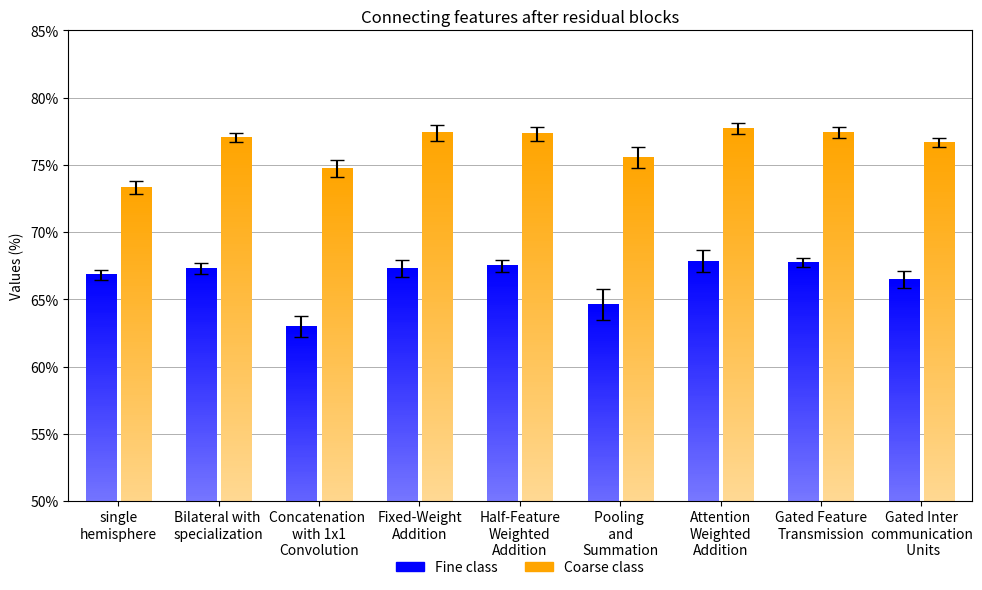

Source code (Python):
import pandas as pd
import matplotlib.pyplot as plt
import numpy as np
import matplotlib.colors as mcolors
from matplotlib.colors import LinearSegmentedColormap

# 定义数据
data = {
    "W": [0.668278, 0.67304, 0.629556, 0.673129, 0.674909, 0.64601, 0.67852, 0.67731, 0.66465],
    "X": [0.733215, 0.77052, 0.747268, 0.773888, 0.773189, 0.755608, 0.77709, 0.77404, 0.76651],
    "AA": [0.003802914, 0.004144394, 0.007793537, 0.006434522, 0.004608462, 0.011311592, 0.0078624, 0.003232629, 0.006197356],
    "AB": [0.004526591, 0.003377968, 0.006291776, 0.005922882, 0.00506865, 0.007901952, 0.00393572, 0.003860397, 0.003381141],
}

# 创建DataFrame
df = pd.DataFrame(data)

# 准备绘图数据
labels = ['single\nhemisphere', 'Bilateral with \nspecialization', 'Concatenation \nwith 1x1\nConvolution', 'Fixed-Weight\nAddition', 'Half-Feature\nWeighted\nAddition', 'Pooling \n and \nSummation', 'Attention\nWeighted\nAddition', 'Gated Feature\nTransmission', 'Gated Inter\ncommunication\n Units']
fine_ave = df['W']
coarse_ave = df['X']
fine_error = df['AA']
coarse_error = df['AB']

x_positions = np.arange(len(labels))  # 标签位置

# 定义柱子的宽度和间距
bar_width = 0.3  # 每个柱子的宽度
bar_gap = 0.05   # 柱子之间的间距

# 计算每个柱子的X位置
x_fine = x_positions - (bar_width + bar_gap)/2
x_coarse = x_positions + (bar_width + bar_gap)/2

# 创建绘图
fig, ax = plt.subplots(figsize=(10, 6))

# 设置Y轴范围
ax.set_ylim([0.5, 0.85]) 
ax.set_ylabel('Values (%)')

# 调整Y轴为百分比格式
ax.yaxis.set_major_formatter(plt.FuncFormatter(lambda y, _: '{:.0%}'.format(y)))

# 启用水平网格线
ax.grid(axis='y', linestyle='-', linewidth=0.7)
ax.set_axisbelow(True)

# 设置x轴标签
ax.set_xticks(x_positions)
ax.set_xticklabels(labels)

# 定义绘制垂直渐变柱子的函数
def gradient_bar(ax, x_center, y_bottom, width, height, color_top, color_bottom):
    N = 256  # 渐变的分辨率
    # 创建垂直方向的梯度数组
    gradient = np.linspace(0, 1, N).reshape(N, 1)
    # 创建线性渐变的颜色映射
    cmap = LinearSegmentedColormap.from_list('gradient', [color_bottom, color_top])
    # 设置渐变的绘制范围
    extent = (x_center - width/2, x_center + width/2, y_bottom, y_bottom + height)
    # 在柱子的位置绘制渐变图像
    ax.imshow(gradient, aspect='auto', extent=extent, origin='lower', cmap=cmap, zorder=2, alpha=1, clip_on=True)

# 绘制带有垂直渐变的柱子和误差线
for i in range(len(x_positions)):
    # 渐变起始位置
    y_bottom = 0.3  # 从Y=0.3开始
    # Fine Ave 柱子
    fine_height = fine_ave[i] - y_bottom  # 高度从0.3到实际值
    # 绘制Fine Ave的渐变柱子
    gradient_bar(ax, x_fine[i], y_bottom, bar_width, fine_height, 'blue', 'white')
    # 绘制误差线
    ax.errorbar(x_fine[i], fine_ave[i], yerr=fine_error[i], fmt='none', ecolor='black', capsize=5, zorder=3)
    
    # Coarse Ave 柱子
    coarse_height = coarse_ave[i] - y_bottom
    # 绘制Coarse Ave的渐变柱子
    gradient_bar(ax, x_coarse[i], y_bottom, bar_width, coarse_height, 'orange', 'white')
    # 绘制误差线
    ax.errorbar(x_coarse[i], coarse_ave[i], yerr=coarse_error[i], fmt='none', ecolor='black', capsize=5, zorder=3)

# 手动添加图例
from matplotlib.patches import Patch
legend_elements = [Patch(facecolor='blue', edgecolor='blue', label='Fine class'),
                   Patch(facecolor='orange', edgecolor='orange', label='Coarse class')]
ax.legend(handles=legend_elements, loc='upper center', bbox_to_anchor=(0.5, -0.1),
          fancybox=False, shadow=False, ncol=2, frameon=False)

# 设置标题
ax.set_title('Connecting features after residual blocks')

# 设置X轴范围，添加左右空隙
ax.set_xlim([x_positions[0] - 0.5, x_positions[-1] + 0.5])

# 确保布局正确
plt.tight_layout()

# 显示图形
plt.show()
